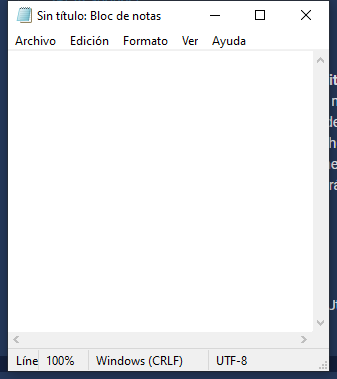
Task: Proceso en blanco
Workflow: EscribirTextoEnNodepad

Step 1: Abrir aplicación Notepad -escribir mi primer texto on the element in window 'Sin título: Bloc de notas' (notepad.exe)
